Run: headless pygame with SDL's dummy video driver; simulated clock (each Clock.tick advances the game by its frame time, no real sleeping); random seed 0; keys injected as events and as key.get_pressed() state; no mouse input.
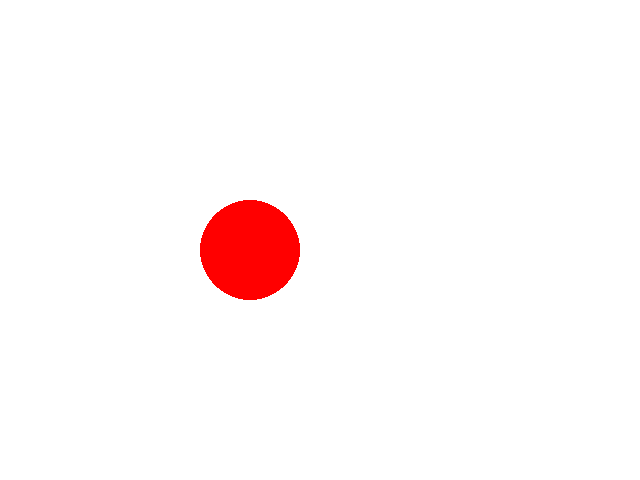
Frame 1 of 4 · flips 1–60 · no input
Frame 2 of 4 · flips 61–180 · tapped SPACE, RETURN · held RIGHT (→), D · screen unchanged from frame 1, image omitted
Frame 3 of 4 · flips 181–300 · held DOWN (↓), S · screen unchanged from frame 2, image omitted
Frame 4 of 4 · flips 301–420 · held LEFT (←), A, UP (↑), W · screen unchanged from frame 3, image omitted

The pygame program that drew these frames:

import pygame
import os
# from chef_main import *

pygame.init()

screen = pygame.display.set_mode((640, 480))
pygame.display.set_caption("Cooking Chef | indev Build:19_05/03/2023")

while True:
	for event in pygame.event.get():
		if event.type == pygame.QUIT:
			pygame.quit()
			exit()

	screen.fill((255, 255, 255))
	pygame.draw.circle(screen, (255, 0, 0), (250, 250), 50)


	pygame.display.update()
